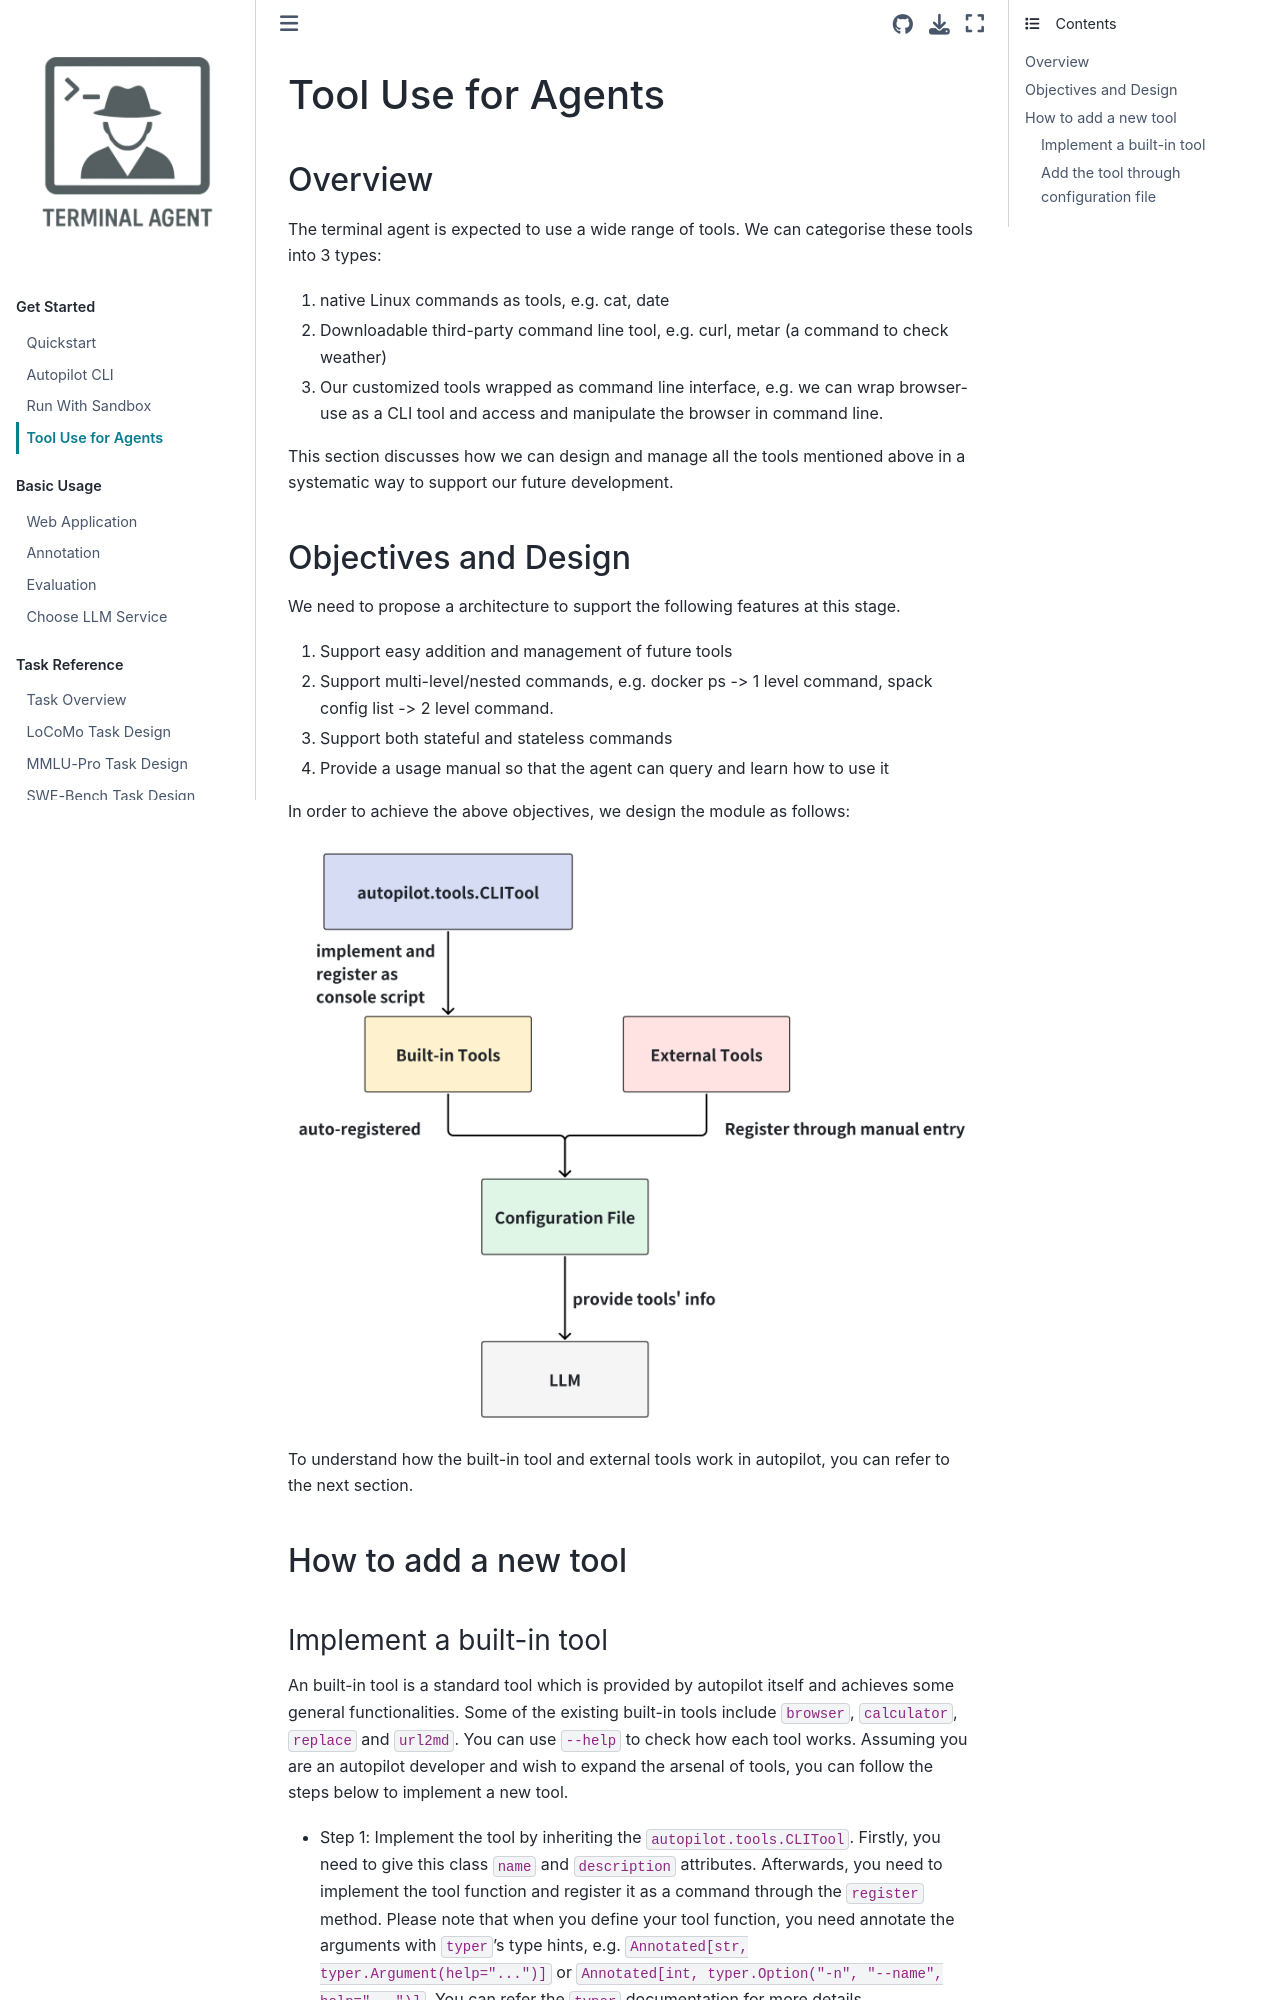

repository: terminal-agent/reptile · page: get_started/tools.html · generator: sphinx

# Tool Use for Agents

## Overview

The terminal agent is expected to use a wide range of tools. We can categorise these tools into 3 types:

1. native Linux commands as tools, e.g. cat, date
2. Downloadable third-party command line tool, e.g. curl, metar (a command to check weather)
3. Our customized tools wrapped as command line interface, e.g. we can wrap browser-use as a CLI tool and access and manipulate the browser in command line.

This section discusses how we can design and manage all the tools mentioned above in a systematic way to support our future development.

## Objectives and Design

We need to propose a architecture to support the following features at this stage.

1. Support easy addition and management of future tools
2. Support multi-level/nested commands, e.g. docker ps -> 1 level command, spack config list -> 2 level command.
3. Support both stateful and stateless commands
4. Provide a usage manual so that the agent can query and learn how to use it

In order to achieve the above objectives, we design the module as follows:

![tool-design](../assets/tools_design.jpg)

To understand how the built-in tool and external tools work in autopilot, you can refer to the next section.

## How to add a new tool
